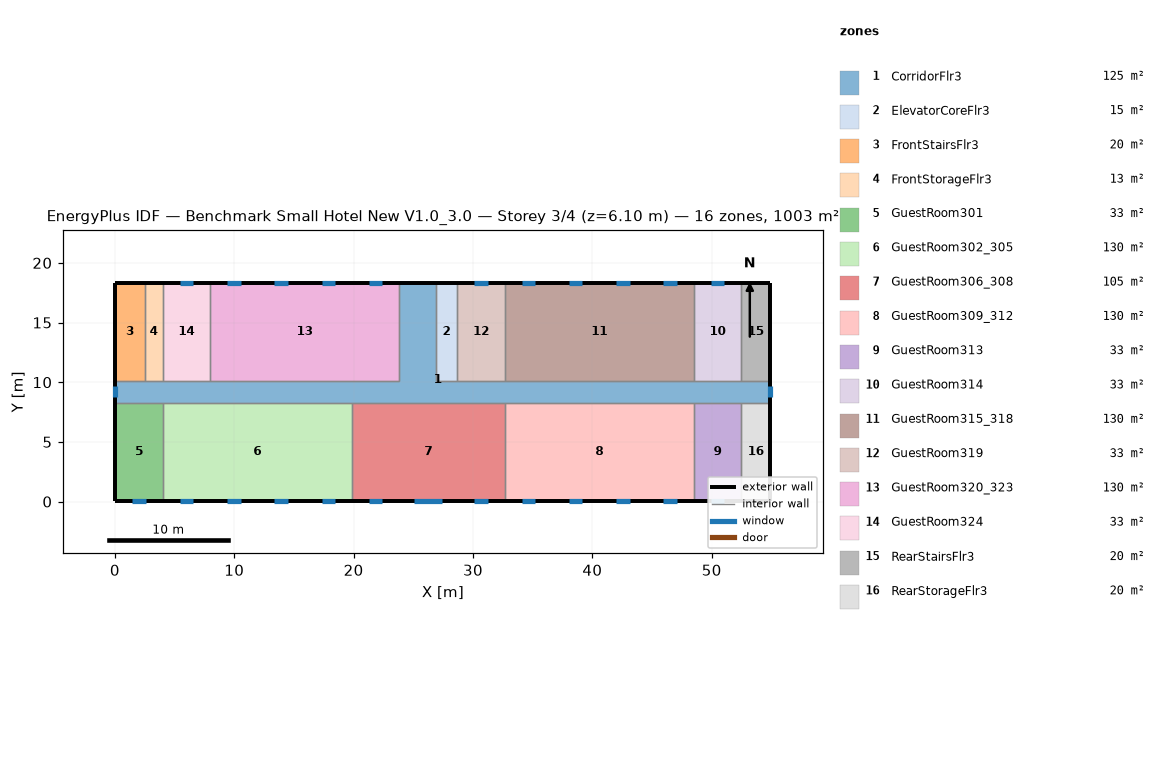
=== STOREY PLAN SPEC (per zone: floor XY polygon, exterior-wall plan segments, windows/doors) ===
zone 1: CorridorFlr3  (125.4 m²)
  floor: (54.91, 8.28) (0.05, 8.28) (0.05, 10.11) (23.82, 10.11) (23.82, 18.34) (26.87, 18.34) (26.87, 10.11) (54.91, 10.11)
  exterior wall: (54.91, 8.28) – (54.91, 10.11)  [1.8 m]
    window: (54.91, 8.73) – (54.91, 9.66)  [1.3 m²]
  exterior wall: (26.87, 18.34) – (23.82, 18.34)  [3.0 m]
  exterior wall: (0.05, 10.11) – (0.05, 8.28)  [1.8 m]
    window: (0.05, 9.66) – (0.05, 8.73)  [1.3 m²]
  interior walls: 17
zone 2: ElevatorCoreFlr3  (15.1 m²)
  floor: (28.70, 10.11) (26.87, 10.11) (26.87, 18.34) (28.70, 18.34)
  exterior wall: (28.70, 18.34) – (26.87, 18.34)  [1.8 m]
  interior walls: 3
zone 3: FrontStairsFlr3  (20.1 m²)
  floor: (2.49, 10.11) (0.05, 10.11) (0.05, 18.34) (2.49, 18.34)
  exterior wall: (2.49, 18.34) – (0.05, 18.34)  [2.4 m]
  exterior wall: (0.05, 18.34) – (0.05, 10.11)  [8.2 m]
  interior walls: 2
zone 4: FrontStorageFlr3  (12.5 m²)
  floor: (4.01, 10.11) (2.49, 10.11) (2.49, 18.34) (4.01, 18.34)
  exterior wall: (4.01, 18.34) – (2.49, 18.34)  [1.5 m]
  interior walls: 3
zone 5: GuestRoom301  (32.6 m²)
  floor: (4.01, 0.05) (0.05, 0.05) (0.05, 8.28) (4.01, 8.28)
  exterior wall: (0.05, 8.28) – (0.05, 0.05)  [8.2 m]
  exterior wall: (0.05, 0.05) – (4.01, 0.05)  [4.0 m]
    window: (1.46, 0.05) – (2.60, 0.05)  [1.6 m²]
  interior walls: 2
zone 6: GuestRoom302_305  (130.4 m²)
  floor: (19.86, 0.05) (4.01, 0.05) (4.01, 8.28) (19.86, 8.28)
  exterior wall: (4.01, 0.05) – (19.86, 0.05)  [15.8 m]
    window: (5.42, 0.05) – (6.56, 0.05)  [1.6 m²]
    window: (9.38, 0.05) – (10.52, 0.05)  [1.6 m²]
    window: (13.35, 0.05) – (14.49, 0.05)  [1.6 m²]
    window: (17.31, 0.05) – (18.45, 0.05)  [1.6 m²]
  interior walls: 3
zone 7: GuestRoom306_308  (105.4 m²)
  floor: (32.66, 0.05) (19.86, 0.05) (19.86, 8.28) (32.66, 8.28)
  exterior wall: (19.86, 0.05) – (32.66, 0.05)  [12.8 m]
    window: (21.27, 0.05) – (22.41, 0.05)  [1.6 m²]
    window: (25.08, 0.05) – (27.44, 0.05)  [3.4 m²]
    window: (30.11, 0.05) – (31.25, 0.05)  [1.6 m²]
  interior walls: 3
zone 8: GuestRoom309_312  (130.4 m²)
  floor: (48.51, 0.05) (32.66, 0.05) (32.66, 8.28) (48.51, 8.28)
  exterior wall: (32.66, 0.05) – (48.51, 0.05)  [15.8 m]
    window: (34.07, 0.05) – (35.21, 0.05)  [1.6 m²]
    window: (38.04, 0.05) – (39.17, 0.05)  [1.6 m²]
    window: (42.00, 0.05) – (43.14, 0.05)  [1.6 m²]
    window: (45.96, 0.05) – (47.10, 0.05)  [1.6 m²]
  interior walls: 3
zone 9: GuestRoom313  (32.6 m²)
  floor: (52.47, 0.05) (48.51, 0.05) (48.51, 8.28) (52.47, 8.28)
  exterior wall: (48.51, 0.05) – (52.47, 0.05)  [4.0 m]
    window: (49.92, 0.05) – (51.06, 0.05)  [1.6 m²]
  interior walls: 3
zone 10: GuestRoom314  (32.6 m²)
  floor: (52.47, 10.11) (48.51, 10.11) (48.51, 18.34) (52.47, 18.34)
  exterior wall: (52.47, 18.34) – (48.51, 18.34)  [4.0 m]
    window: (51.06, 18.34) – (49.92, 18.34)  [1.6 m²]
  interior walls: 3
zone 11: GuestRoom315_318  (130.4 m²)
  floor: (48.51, 10.11) (32.66, 10.11) (32.66, 18.34) (48.51, 18.34)
  exterior wall: (48.51, 18.34) – (32.66, 18.34)  [15.8 m]
    window: (47.10, 18.34) – (45.96, 18.34)  [1.6 m²]
    window: (43.14, 18.34) – (42.00, 18.34)  [1.6 m²]
    window: (39.17, 18.34) – (38.04, 18.34)  [1.6 m²]
    window: (35.21, 18.34) – (34.07, 18.34)  [1.6 m²]
  interior walls: 3
zone 12: GuestRoom319  (32.6 m²)
  floor: (32.66, 10.11) (28.70, 10.11) (28.70, 18.34) (32.66, 18.34)
  exterior wall: (32.66, 18.34) – (28.70, 18.34)  [4.0 m]
    window: (31.25, 18.34) – (30.11, 18.34)  [1.6 m²]
  interior walls: 3
zone 13: GuestRoom320_323  (130.4 m²)
  floor: (23.82, 10.11) (7.97, 10.11) (7.97, 18.34) (23.82, 18.34)
  exterior wall: (23.82, 18.34) – (7.97, 18.34)  [15.8 m]
    window: (22.41, 18.34) – (21.27, 18.34)  [1.6 m²]
    window: (18.45, 18.34) – (17.31, 18.34)  [1.6 m²]
    window: (14.49, 18.34) – (13.35, 18.34)  [1.6 m²]
    window: (10.52, 18.34) – (9.38, 18.34)  [1.6 m²]
  interior walls: 3
zone 14: GuestRoom324  (32.6 m²)
  floor: (7.97, 10.11) (4.01, 10.11) (4.01, 18.34) (7.97, 18.34)
  exterior wall: (7.97, 18.34) – (4.01, 18.34)  [4.0 m]
    window: (6.56, 18.34) – (5.42, 18.34)  [1.6 m²]
  interior walls: 3
zone 15: RearStairsFlr3  (20.1 m²)
  floor: (54.91, 10.11) (52.47, 10.11) (52.47, 18.34) (54.91, 18.34)
  exterior wall: (54.91, 10.11) – (54.91, 18.34)  [8.2 m]
  exterior wall: (54.91, 18.34) – (52.47, 18.34)  [2.4 m]
  interior walls: 2
zone 16: RearStorageFlr3  (20.1 m²)
  floor: (54.91, 0.05) (52.47, 0.05) (52.47, 8.28) (54.91, 8.28)
  exterior wall: (54.91, 0.05) – (54.91, 8.28)  [8.2 m]
  exterior wall: (52.47, 0.05) – (54.91, 0.05)  [2.4 m]
  interior walls: 2

=== DERIVED (storey summary) ===
Building: Benchmark Small Hotel New V1.0_3.0
Storey: 3 of 4  (floor level z = 6.10 m)
Storey gross floor area: 1003.4 m²
Zones on this storey: 16
  - CorridorFlr3: floor 125.4 m²; exterior wall 6.7 m (18.4 m²); 2 window(s) 2.6 m²; WWR 14.3%
  - ElevatorCoreFlr3: floor 15.1 m²; exterior wall 1.8 m (5.0 m²); WWR 0.0%
  - FrontStairsFlr3: floor 20.1 m²; exterior wall 10.7 m (29.3 m²); WWR 0.0%
  - FrontStorageFlr3: floor 12.5 m²; exterior wall 1.5 m (4.2 m²); WWR 0.0%
  - GuestRoom301: floor 32.6 m²; exterior wall 12.2 m (33.4 m²); 1 window(s) 1.6 m²; WWR 4.9%
  - GuestRoom302_305: floor 130.4 m²; exterior wall 15.8 m (43.5 m²); 4 window(s) 6.6 m²; WWR 15.1%
  - GuestRoom306_308: floor 105.4 m²; exterior wall 12.8 m (35.1 m²); 3 window(s) 6.7 m²; WWR 19.1%
  - GuestRoom309_312: floor 130.4 m²; exterior wall 15.8 m (43.5 m²); 4 window(s) 6.6 m²; WWR 15.1%
  - GuestRoom313: floor 32.6 m²; exterior wall 4.0 m (10.9 m²); 1 window(s) 1.6 m²; WWR 15.1%
  - GuestRoom314: floor 32.6 m²; exterior wall 4.0 m (10.9 m²); 1 window(s) 1.6 m²; WWR 15.1%
  - GuestRoom315_318: floor 130.4 m²; exterior wall 15.8 m (43.5 m²); 4 window(s) 6.6 m²; WWR 15.1%
  - GuestRoom319: floor 32.6 m²; exterior wall 4.0 m (10.9 m²); 1 window(s) 1.6 m²; WWR 15.1%
  - GuestRoom320_323: floor 130.4 m²; exterior wall 15.8 m (43.5 m²); 4 window(s) 6.6 m²; WWR 15.1%
  - GuestRoom324: floor 32.6 m²; exterior wall 4.0 m (10.9 m²); 1 window(s) 1.6 m²; WWR 15.1%
  - RearStairsFlr3: floor 20.1 m²; exterior wall 10.7 m (29.3 m²); WWR 0.0%
  - RearStorageFlr3: floor 20.1 m²; exterior wall 10.7 m (29.3 m²); WWR 0.0%
Zone adjacency (shared interzone walls):
  - CorridorFlr3 ↔ ElevatorCoreFlr3
  - CorridorFlr3 ↔ FrontStairsFlr3
  - CorridorFlr3 ↔ FrontStorageFlr3
  - CorridorFlr3 ↔ GuestRoom301
  - CorridorFlr3 ↔ GuestRoom302_305
  - CorridorFlr3 ↔ GuestRoom306_308
  - CorridorFlr3 ↔ GuestRoom309_312
  - CorridorFlr3 ↔ GuestRoom313
  - CorridorFlr3 ↔ GuestRoom314
  - CorridorFlr3 ↔ GuestRoom315_318
  - CorridorFlr3 ↔ GuestRoom319
  - CorridorFlr3 ↔ GuestRoom320_323
  - CorridorFlr3 ↔ GuestRoom324
  - CorridorFlr3 ↔ RearStairsFlr3
  - CorridorFlr3 ↔ RearStorageFlr3
  - ElevatorCoreFlr3 ↔ GuestRoom319
  - FrontStairsFlr3 ↔ FrontStorageFlr3
  - FrontStorageFlr3 ↔ GuestRoom324
  - GuestRoom301 ↔ GuestRoom302_305
  - GuestRoom302_305 ↔ GuestRoom306_308
  - GuestRoom306_308 ↔ GuestRoom309_312
  - GuestRoom309_312 ↔ GuestRoom313
  - GuestRoom313 ↔ RearStorageFlr3
  - GuestRoom314 ↔ GuestRoom315_318
  - GuestRoom314 ↔ RearStairsFlr3
  - GuestRoom315_318 ↔ GuestRoom319
  - GuestRoom320_323 ↔ GuestRoom324